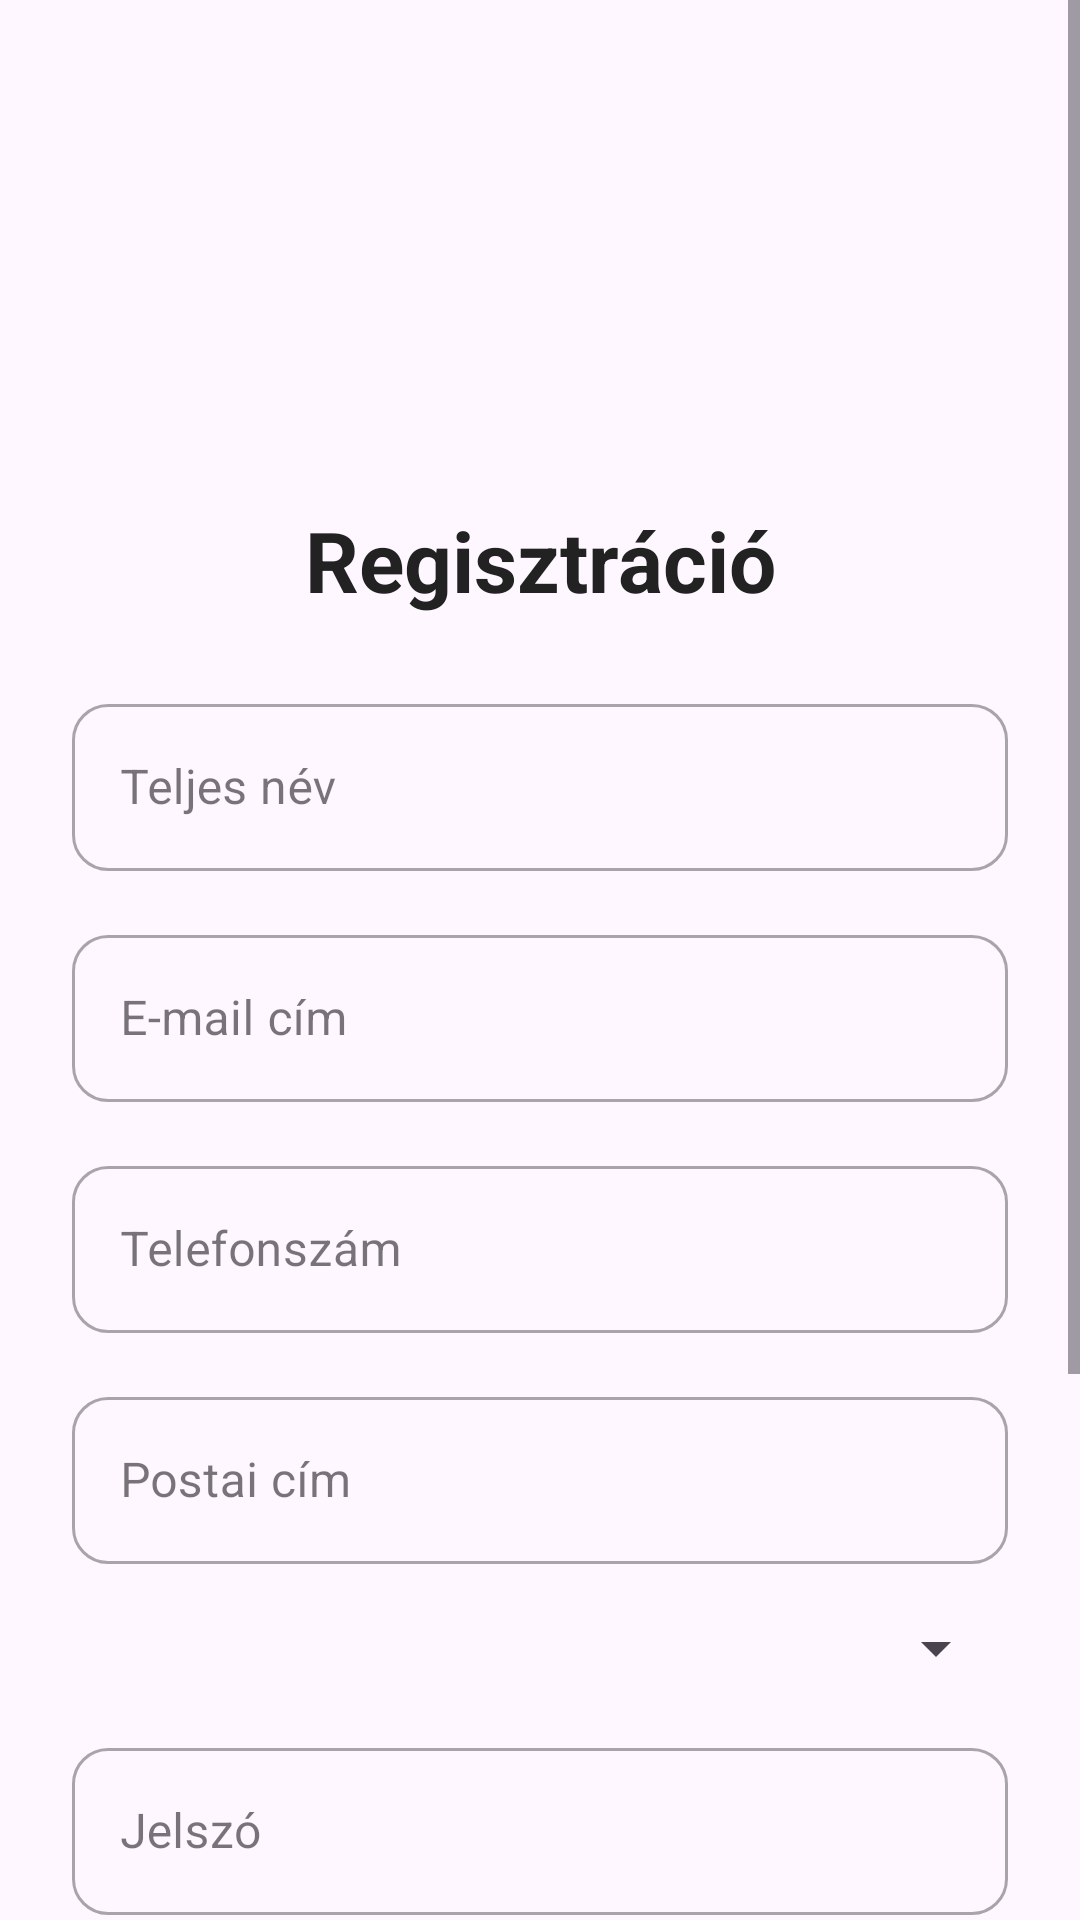

Here is an Android app screen rendered from its layout file. Give the layout XML and the strings, colors and styles it references.
<!-- AndroidManifest.xml: application theme Theme.Gazmester -->
<!-- res/layout/activity_register.xml -->
<?xml version="1.0" encoding="utf-8"?>
<ScrollView xmlns:android="http://schemas.android.com/apk/res/android"
    xmlns:app="http://schemas.android.com/apk/res-auto"
    xmlns:tools="http://schemas.android.com/tools"
    android:layout_width="match_parent"
    android:layout_height="match_parent">

    <androidx.constraintlayout.widget.ConstraintLayout
        android:id="@+id/main"
        android:layout_width="match_parent"
        android:layout_height="wrap_content"
        tools:context=".RegisterActivity">

        <ImageView
            android:id="@+id/imageView"
            android:layout_width="120dp"
            android:layout_height="120dp"
            android:layout_marginTop="32dp"
            app:layout_constraintEnd_toEndOf="parent"
            app:layout_constraintStart_toStartOf="parent"
            app:layout_constraintTop_toTopOf="parent"
            app:srcCompat="@drawable/gasmaster_logo" />

        <TextView
            android:id="@+id/registerTV"
            android:layout_width="wrap_content"
            android:layout_height="wrap_content"
            android:layout_marginTop="16dp"
            android:text="@string/register"
            android:textSize="28sp"
            android:textStyle="bold"
            android:textColor="#222"
            app:layout_constraintEnd_toEndOf="parent"
            app:layout_constraintStart_toStartOf="parent"
            app:layout_constraintTop_toBottomOf="@+id/imageView" />

        <com.google.android.material.textfield.TextInputLayout
            android:id="@+id/nameInputLayout"
            style="@style/Widget.MaterialComponents.TextInputLayout.OutlinedBox"
            android:layout_width="0dp"
            android:layout_height="wrap_content"
            android:layout_marginTop="24dp"
            android:layout_marginStart="24dp"
            android:layout_marginEnd="24dp"
            app:layout_constraintEnd_toEndOf="parent"
            app:layout_constraintStart_toStartOf="parent"
            app:layout_constraintTop_toBottomOf="@id/registerTV"
            app:boxCornerRadiusTopStart="12dp"
            app:boxCornerRadiusTopEnd="12dp"
            app:boxCornerRadiusBottomStart="12dp"
            app:boxCornerRadiusBottomEnd="12dp">
            <com.google.android.material.textfield.TextInputEditText
                android:id="@+id/nameET"
                android:layout_width="match_parent"
                android:layout_height="wrap_content"
                android:hint="@string/fullName"
                android:inputType="text" />
        </com.google.android.material.textfield.TextInputLayout>

        <com.google.android.material.textfield.TextInputLayout
            android:id="@+id/emailInputLayout"
            style="@style/Widget.MaterialComponents.TextInputLayout.OutlinedBox"
            android:layout_width="0dp"
            android:layout_height="wrap_content"
            android:layout_marginTop="16dp"
            android:layout_marginStart="24dp"
            android:layout_marginEnd="24dp"
            app:layout_constraintEnd_toEndOf="parent"
            app:layout_constraintStart_toStartOf="parent"
            app:layout_constraintTop_toBottomOf="@id/nameInputLayout"
            app:boxCornerRadiusTopStart="12dp"
            app:boxCornerRadiusTopEnd="12dp"
            app:boxCornerRadiusBottomStart="12dp"
            app:boxCornerRadiusBottomEnd="12dp">
            <com.google.android.material.textfield.TextInputEditText
                android:id="@+id/emailET"
                android:layout_width="match_parent"
                android:layout_height="wrap_content"
                android:hint="@string/emailAddress"
                android:inputType="textEmailAddress" />
        </com.google.android.material.textfield.TextInputLayout>

        <com.google.android.material.textfield.TextInputLayout
            android:id="@+id/phoneInputLayout"
            style="@style/Widget.MaterialComponents.TextInputLayout.OutlinedBox"
            android:layout_width="0dp"
            android:layout_height="wrap_content"
            android:layout_marginTop="16dp"
            android:layout_marginStart="24dp"
            android:layout_marginEnd="24dp"
            app:layout_constraintEnd_toEndOf="parent"
            app:layout_constraintStart_toStartOf="parent"
            app:layout_constraintTop_toBottomOf="@id/emailInputLayout"
            app:boxCornerRadiusTopStart="12dp"
            app:boxCornerRadiusTopEnd="12dp"
            app:boxCornerRadiusBottomStart="12dp"
            app:boxCornerRadiusBottomEnd="12dp">
            <com.google.android.material.textfield.TextInputEditText
                android:id="@+id/phoneET"
                android:layout_width="match_parent"
                android:layout_height="wrap_content"
                android:hint="@string/phoneNumber"
                android:inputType="phone" />
        </com.google.android.material.textfield.TextInputLayout>

        <com.google.android.material.textfield.TextInputLayout
            android:id="@+id/addressInputLayout"
            style="@style/Widget.MaterialComponents.TextInputLayout.OutlinedBox"
            android:layout_width="0dp"
            android:layout_height="wrap_content"
            android:layout_marginTop="16dp"
            android:layout_marginStart="24dp"
            android:layout_marginEnd="24dp"
            app:layout_constraintEnd_toEndOf="parent"
            app:layout_constraintStart_toStartOf="parent"
            app:layout_constraintTop_toBottomOf="@id/phoneInputLayout"
            app:boxCornerRadiusTopStart="12dp"
            app:boxCornerRadiusTopEnd="12dp"
            app:boxCornerRadiusBottomStart="12dp"
            app:boxCornerRadiusBottomEnd="12dp">
            <com.google.android.material.textfield.TextInputEditText
                android:id="@+id/addressET"
                android:layout_width="match_parent"
                android:layout_height="wrap_content"
                android:hint="@string/postalAddress"
                android:inputType="textPostalAddress" />
        </com.google.android.material.textfield.TextInputLayout>

        <Spinner
            android:id="@+id/consumerTypeSpinner"
            android:layout_width="0dp"
            android:layout_height="wrap_content"
            android:layout_marginTop="16dp"
            android:layout_marginStart="24dp"
            android:layout_marginEnd="24dp"
            app:layout_constraintEnd_toEndOf="parent"
            app:layout_constraintStart_toStartOf="parent"
            app:layout_constraintTop_toBottomOf="@id/addressInputLayout" />

        <com.google.android.material.textfield.TextInputLayout
            android:id="@+id/passwordInputLayout"
            style="@style/Widget.MaterialComponents.TextInputLayout.OutlinedBox"
            android:layout_width="0dp"
            android:layout_height="wrap_content"
            android:layout_marginTop="16dp"
            android:layout_marginStart="24dp"
            android:layout_marginEnd="24dp"
            app:layout_constraintEnd_toEndOf="parent"
            app:layout_constraintStart_toStartOf="parent"
            app:layout_constraintTop_toBottomOf="@id/consumerTypeSpinner"
            app:boxCornerRadiusTopStart="12dp"
            app:boxCornerRadiusTopEnd="12dp"
            app:boxCornerRadiusBottomStart="12dp"
            app:boxCornerRadiusBottomEnd="12dp">
            <com.google.android.material.textfield.TextInputEditText
                android:id="@+id/passwordET"
                android:layout_width="match_parent"
                android:layout_height="wrap_content"
                android:hint="@string/password"
                android:inputType="textPassword" />
        </com.google.android.material.textfield.TextInputLayout>

        <com.google.android.material.textfield.TextInputLayout
            android:id="@+id/passwordAgainInputLayout"
            style="@style/Widget.MaterialComponents.TextInputLayout.OutlinedBox"
            android:layout_width="0dp"
            android:layout_height="wrap_content"
            android:layout_marginTop="16dp"
            android:layout_marginStart="24dp"
            android:layout_marginEnd="24dp"
            app:layout_constraintEnd_toEndOf="parent"
            app:layout_constraintStart_toStartOf="parent"
            app:layout_constraintTop_toBottomOf="@id/passwordInputLayout"
            app:boxCornerRadiusTopStart="12dp"
            app:boxCornerRadiusTopEnd="12dp"
            app:boxCornerRadiusBottomStart="12dp"
            app:boxCornerRadiusBottomEnd="12dp">
            <com.google.android.material.textfield.TextInputEditText
                android:id="@+id/passwordAgainET"
                android:layout_width="match_parent"
                android:layout_height="wrap_content"
                android:hint="@string/passwordAgain"
                android:inputType="textPassword" />
        </com.google.android.material.textfield.TextInputLayout>

        <com.google.android.material.button.MaterialButton
            android:id="@+id/registerButton"
            android:layout_width="0dp"
            android:layout_height="wrap_content"
            android:layout_marginTop="24dp"
            android:layout_marginStart="24dp"
            android:layout_marginEnd="24dp"
            android:text="@string/register"
            android:textAllCaps="false"
            android:textColor="@android:color/white"
            android:onClick="register"
            app:cornerRadius="12dp"
            app:iconPadding="8dp"
            app:layout_constraintEnd_toEndOf="parent"
            app:layout_constraintStart_toStartOf="parent"
            app:layout_constraintTop_toBottomOf="@id/passwordAgainInputLayout"
            android:backgroundTint="@color/design_default_color_primary"
            android:elevation="4dp" />

        <TextView
            android:id="@+id/loginTV"
            android:layout_width="wrap_content"
            android:layout_height="wrap_content"
            android:layout_marginTop="32dp"
            android:text="@string/alreadyHaveAnAccountQuestion"
            android:textColor="#666"
            app:layout_constraintEnd_toEndOf="parent"
            app:layout_constraintStart_toStartOf="parent"
            app:layout_constraintTop_toBottomOf="@id/registerButton" />

        <com.google.android.material.button.MaterialButton
            android:id="@+id/loginPageButton"
            android:layout_width="0dp"
            android:layout_height="wrap_content"
            android:layout_marginTop="8dp"
            android:layout_marginStart="24dp"
            android:layout_marginEnd="24dp"
            android:text="@string/login"
            android:textAllCaps="false"
            android:textColor="@android:color/white"
            android:onClick="login"
            app:cornerRadius="12dp"
            app:iconPadding="8dp"
            app:layout_constraintEnd_toEndOf="parent"
            app:layout_constraintStart_toStartOf="parent"
            app:layout_constraintTop_toBottomOf="@id/loginTV"
            android:backgroundTint="@color/design_default_color_secondary"
            android:elevation="2dp" />

    </androidx.constraintlayout.widget.ConstraintLayout>

</ScrollView>
<!-- resources referenced by this layout -->
<resources>
  <string name="alreadyHaveAnAccountQuestion">Már van fiókja?</string>
  <string name="emailAddress">E-mail cím</string>
  <string name="fullName">Teljes név</string>
  <string name="login">Bejelentkezés</string>
  <string name="password">Jelszó</string>
  <string name="passwordAgain">Jelszó újra</string>
  <string name="phoneNumber">Telefonszám</string>
  <string name="postalAddress">Postai cím</string>
  <string name="register">Regisztráció</string>
  <style name="Theme.Gazmester" parent="Base.Theme.Gazmester" />
  <style name="Base.Theme.Gazmester" parent="Theme.Material3.DayNight.NoActionBar">
          
          
      </style>
</resources>
